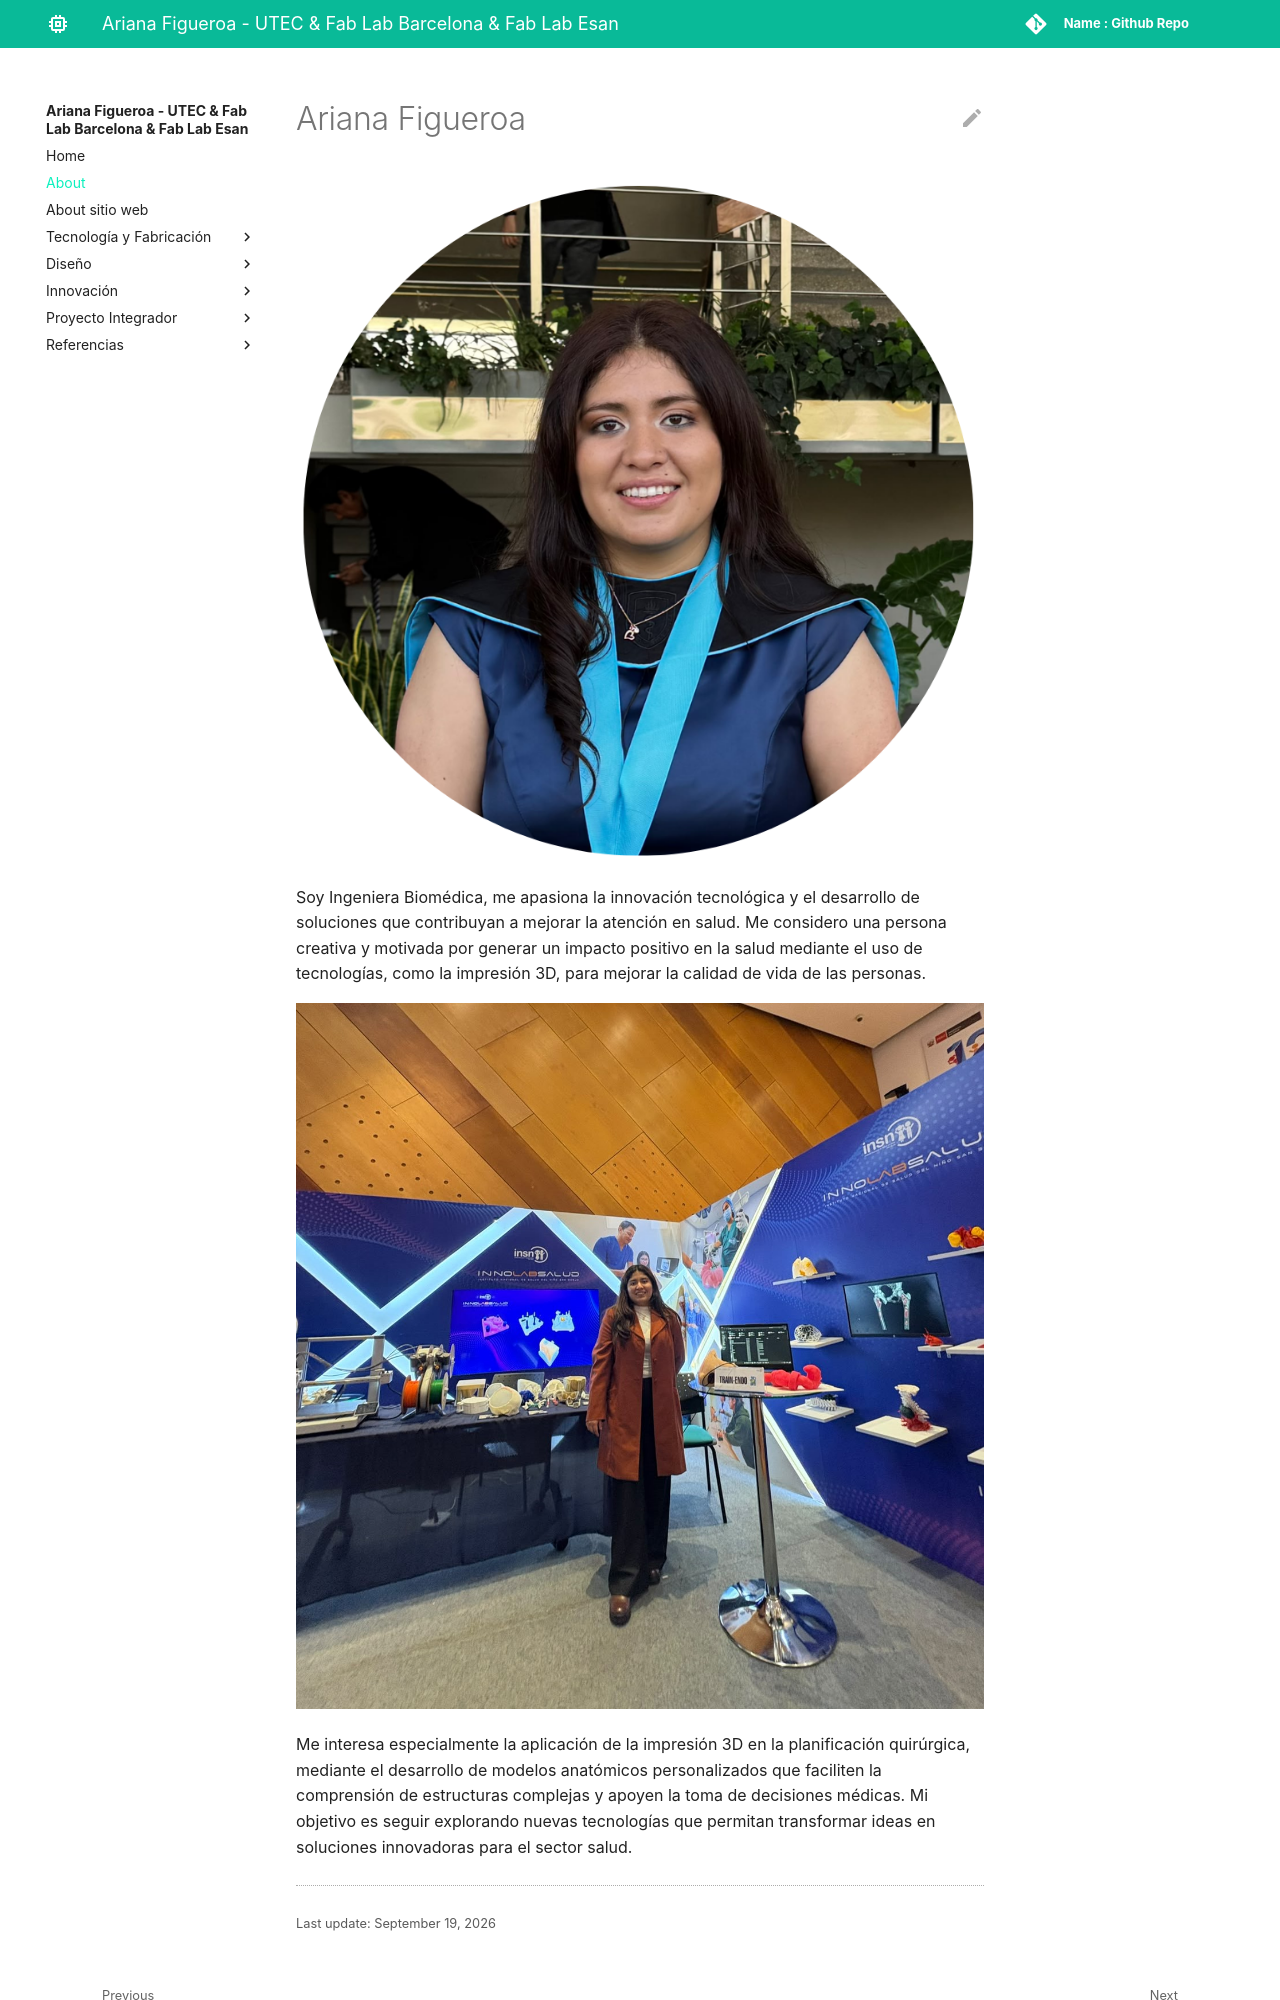

repository: arianafch/Ariana_Figueroa · page: about/me/index.html · generator: mkdocs

# Ariana Figueroa

![](../images/hola/Ari.png)

Soy Ingeniera Biomédica, me apasiona la innovación tecnológica y el desarrollo de soluciones que contribuyan a mejorar la atención en salud. Me considero una persona creativa y motivada por generar un impacto positivo en la salud mediante el uso de tecnologías, como la impresión 3D, para mejorar la calidad de vida de las personas.

![](../images/hola/Ari2.jpeg)
